11-way image classification set "Date_Dataset" from GitHub (hendhamdi/SmartDate_IoT); label vocabulary: Deglet Nour dryer, Deglet Nour oily, Deglet Nour oily treated, Deglet Nour semi-dryer, Deglet Nour semi-dryer treated, Deglet Nour semi-oily, Deglet Nour semi-oily treated, alig date variety, bessra date variety, kenta date variety, kintichi date variety.

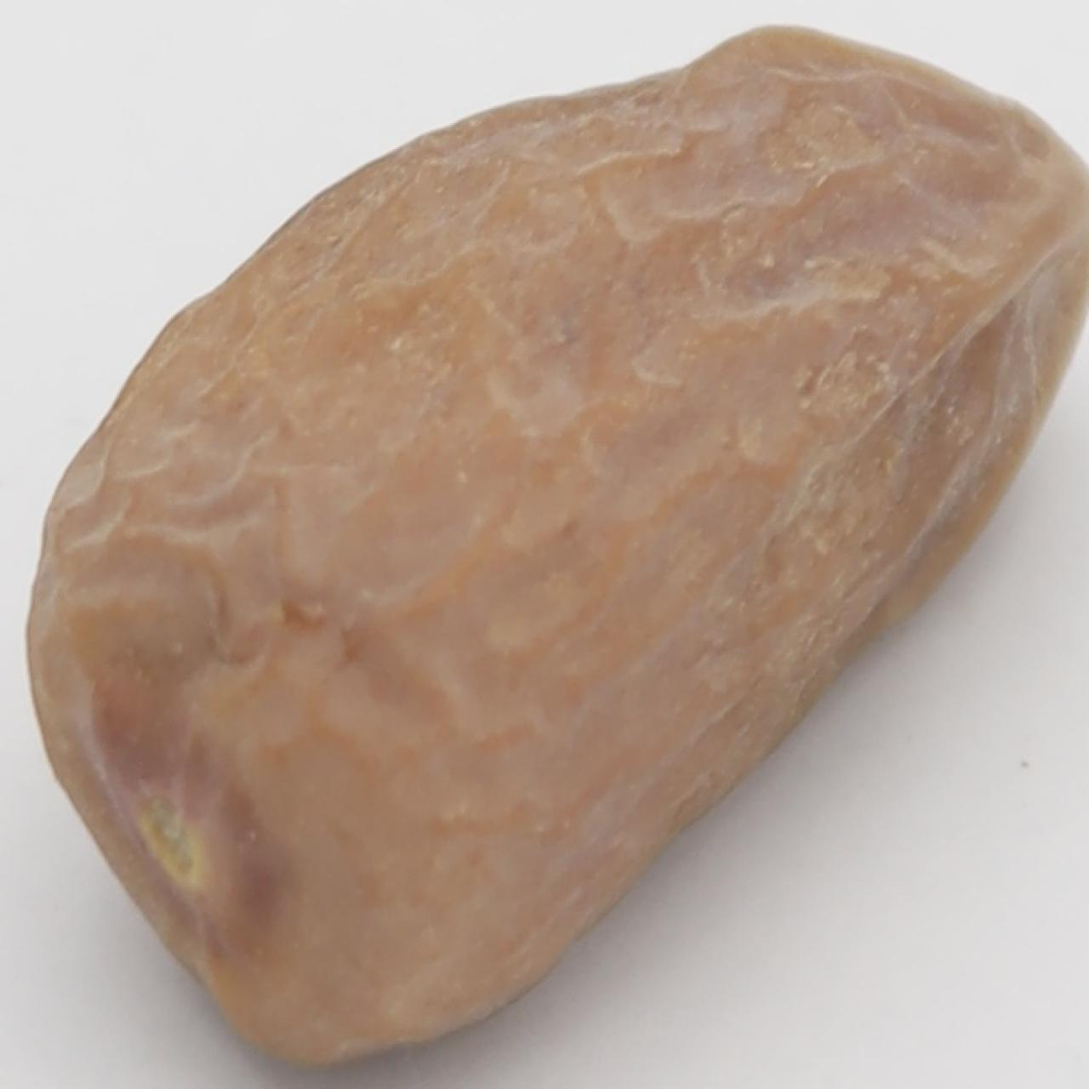
Label: Deglet Nour semi-dryer

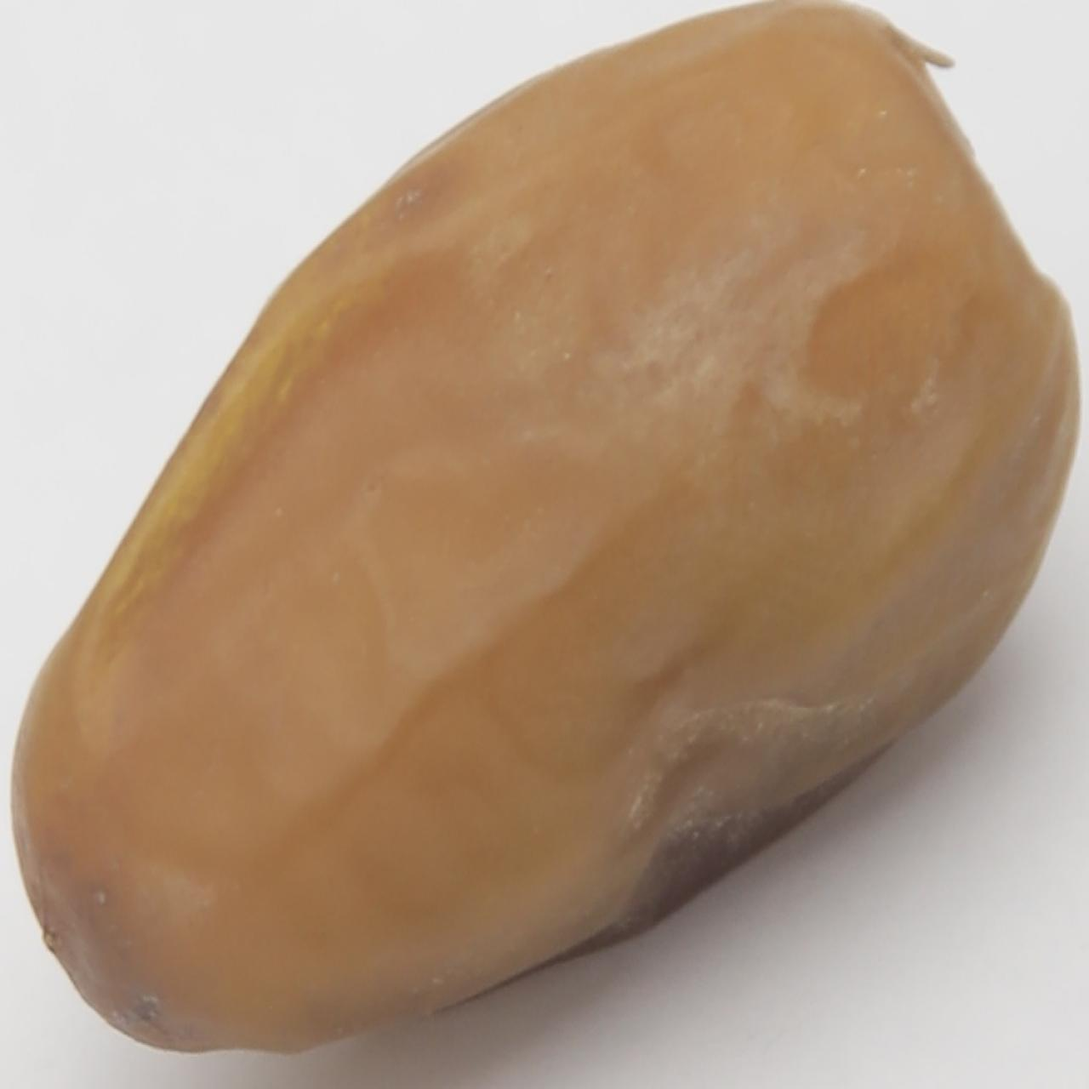
Label: Deglet Nour oily

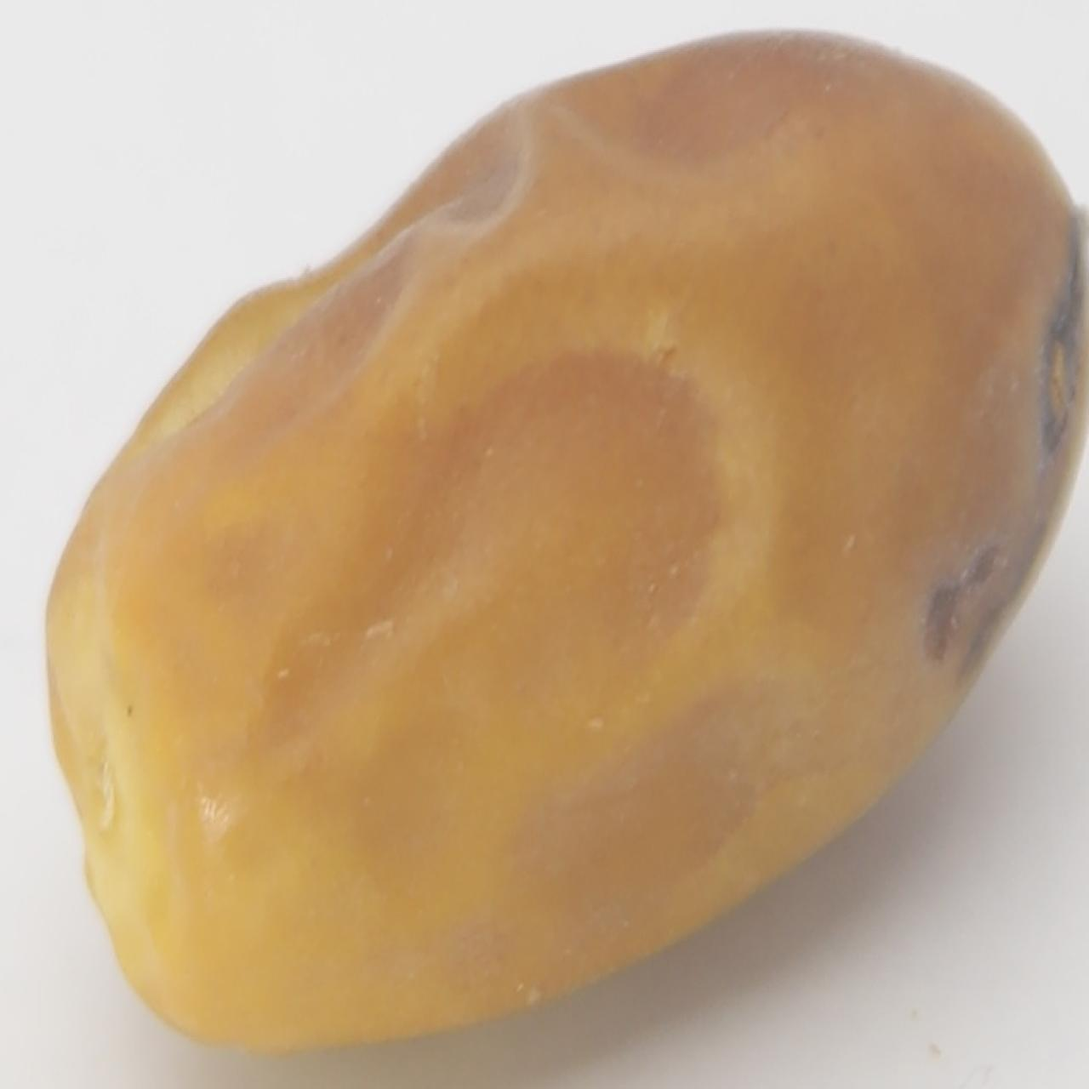
Label: kintichi date variety

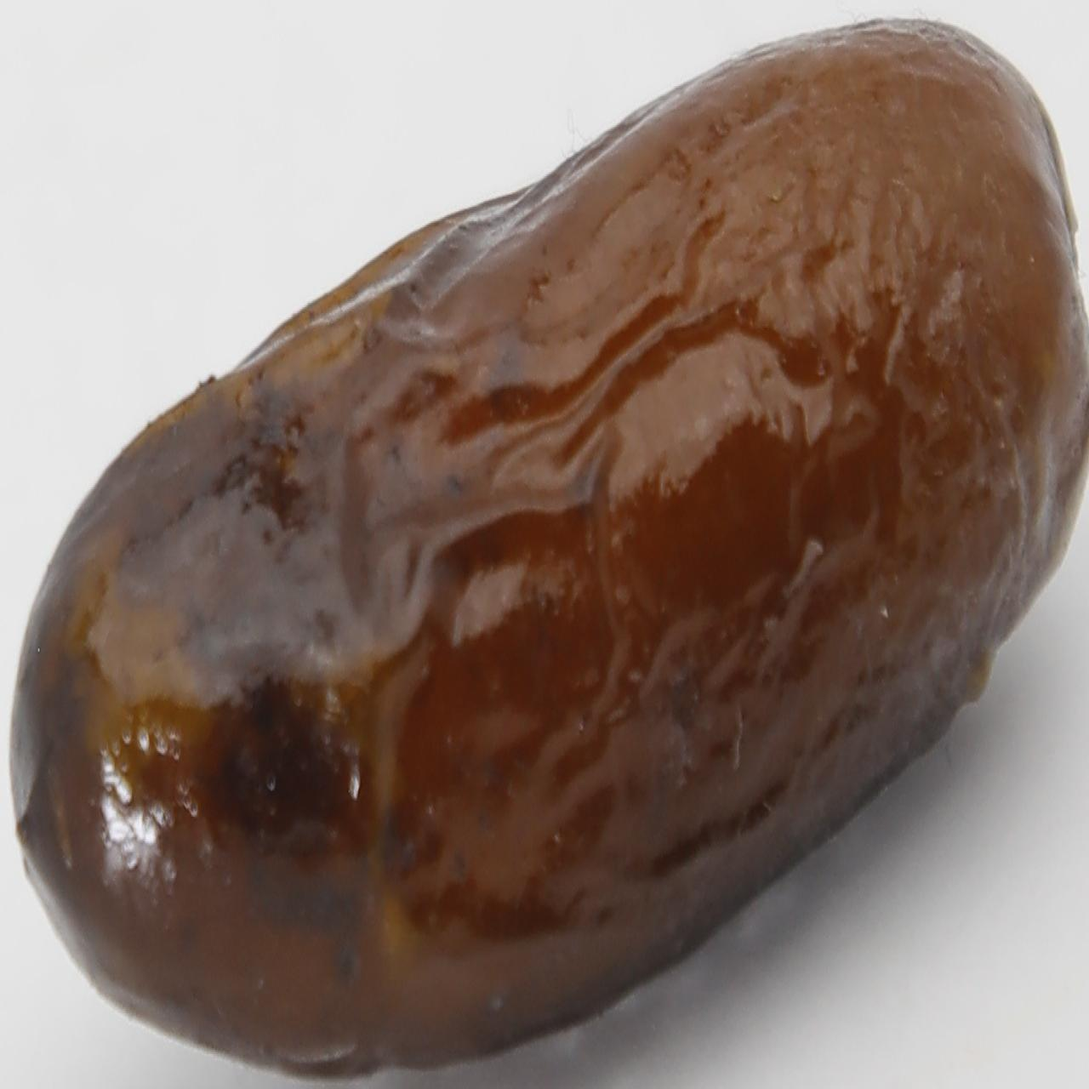
Label: alig date variety

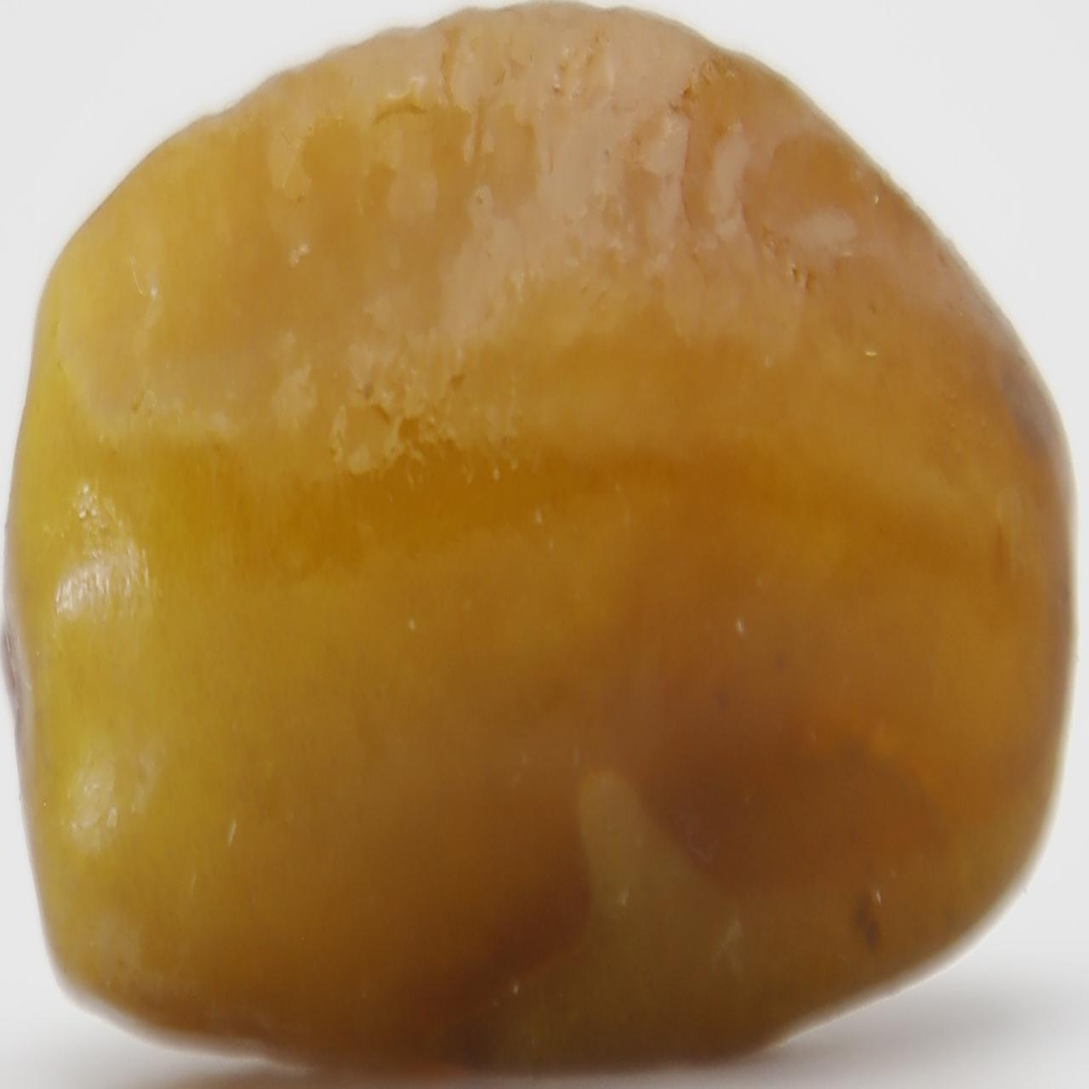
Label: Deglet Nour semi-oily treated

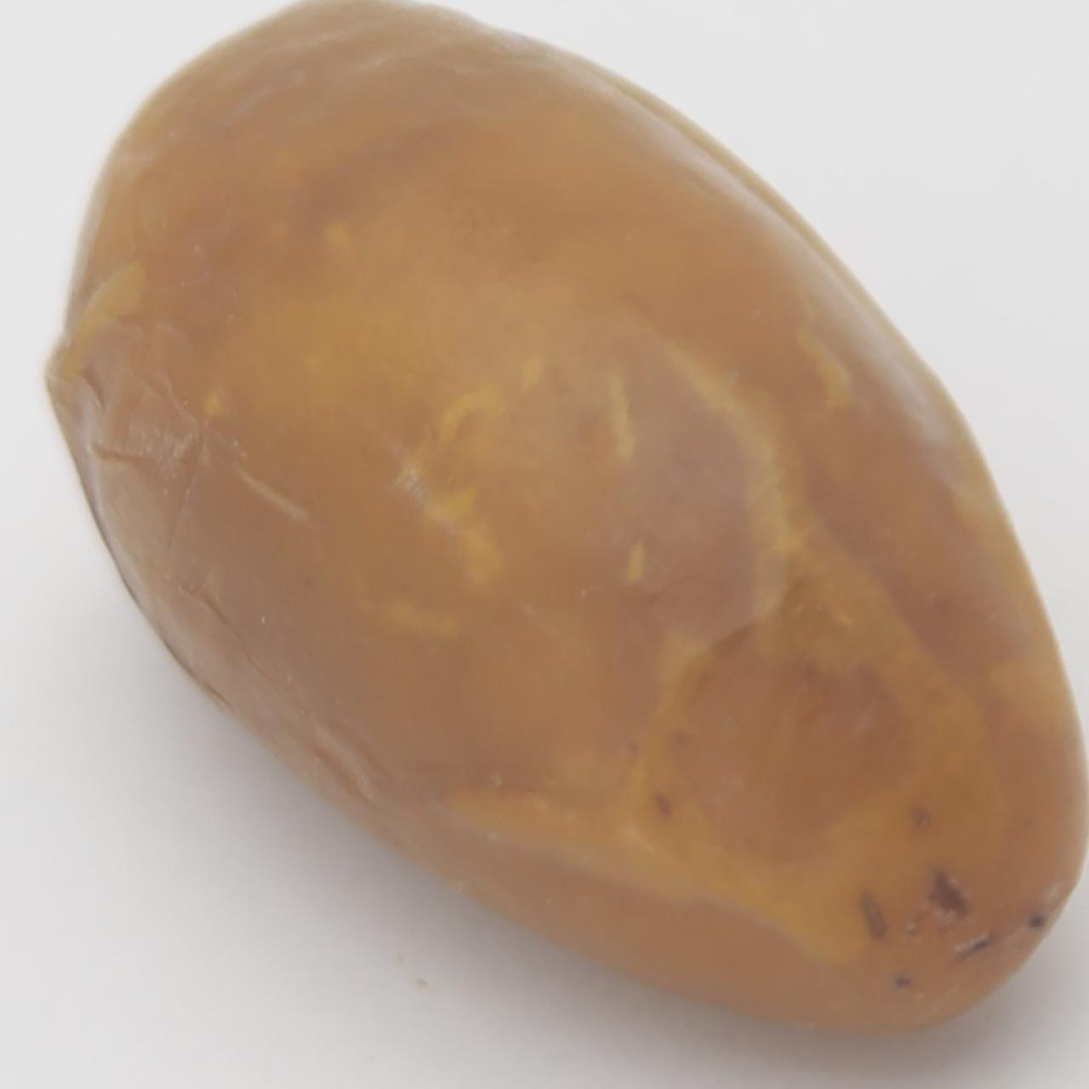
Label: bessra date variety
